Labelled photos from "fruitSplit", an image-classification folder in hannapodeszwa/FruitRecognition. The possible labels are: guava, kiwi, pear, persimmon, muskmelon.

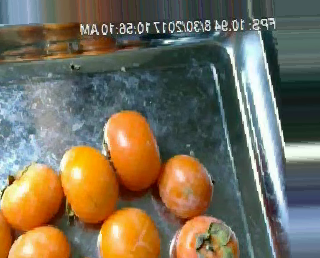
Label: persimmon

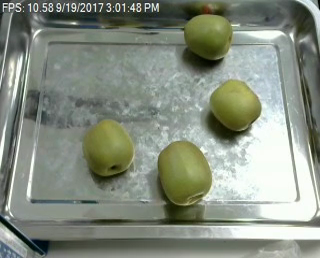
Label: kiwi

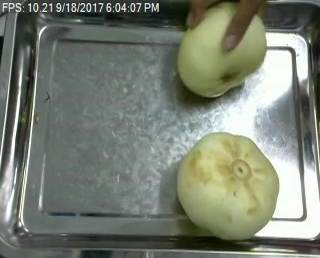
Label: muskmelon

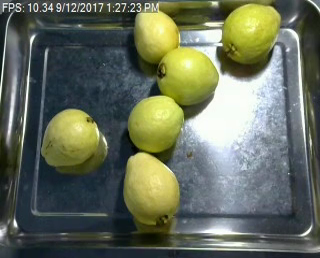
Label: guava

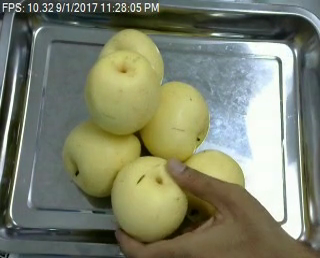
Label: pear

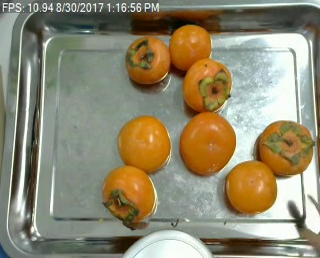
Label: persimmon
